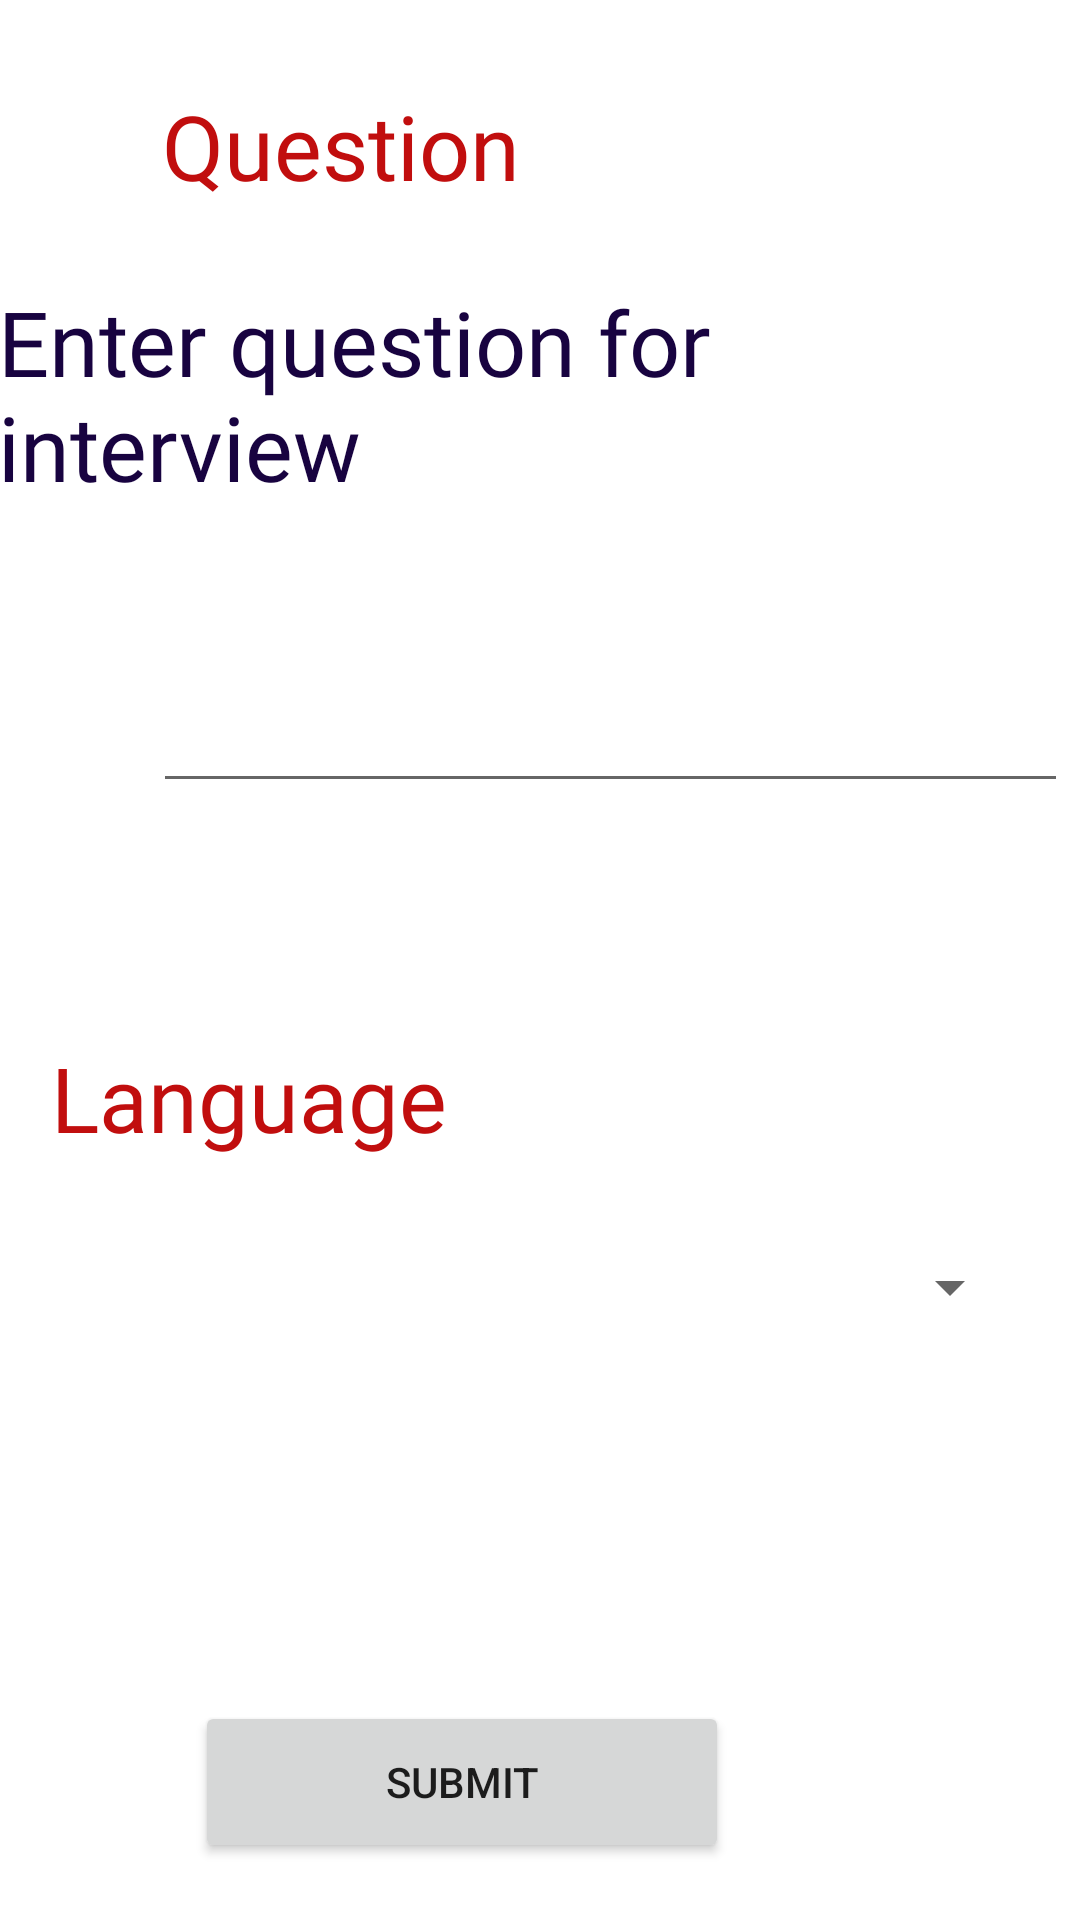

Write the Android layout XML for this screen, with the resource values it uses.
<!-- AndroidManifest.xml: application theme Theme.RecruitAI -->
<!-- res/layout/activity_question_c.xml -->
<?xml version="1.0" encoding="utf-8"?>
<androidx.constraintlayout.widget.ConstraintLayout xmlns:android="http://schemas.android.com/apk/res/android"
    xmlns:app="http://schemas.android.com/apk/res-auto"
    xmlns:tools="http://schemas.android.com/tools"
    android:layout_width="match_parent"
    android:layout_height="match_parent"
    tools:context=".QuestionC">

    <TextView
        android:id="@+id/textView6"
        android:layout_width="311dp"
        android:layout_height="98dp"
        android:layout_marginStart="51dp"
        android:layout_marginEnd="50dp"
        android:layout_marginBottom="24dp"
        android:fontFamily="@font/raleway_bold"
        android:text="Enter question for interview"
        android:textColor="@color/purple_500"
        android:textSize="30sp"
        app:layout_constraintBottom_toTopOf="@+id/question"
        app:layout_constraintEnd_toEndOf="parent"
        app:layout_constraintHorizontal_bias="1.0"
        app:layout_constraintStart_toStartOf="parent"
        app:layout_constraintTop_toBottomOf="@+id/textView7" />

    <EditText
        android:id="@+id/question"
        android:layout_width="305dp"
        android:layout_height="52dp"
        android:layout_marginStart="51dp"
        android:layout_marginEnd="55dp"
        android:layout_marginBottom="78dp"
        android:ems="10"
        android:inputType="textPersonName"
        app:layout_constraintBottom_toTopOf="@+id/textView16"
        app:layout_constraintEnd_toEndOf="parent"
        app:layout_constraintHorizontal_bias="0.0"
        app:layout_constraintStart_toStartOf="parent"
        app:layout_constraintTop_toBottomOf="@+id/textView6" />

    <TextView
        android:id="@+id/textView7"
        android:layout_width="wrap_content"
        android:layout_height="wrap_content"
        android:layout_marginStart="54dp"
        android:layout_marginTop="73dp"
        android:layout_marginEnd="227dp"
        android:layout_marginBottom="25dp"
        android:fontFamily="@font/raleway_bold"
        android:text="Question"
        android:textColor="#C10E0E"
        android:textSize="30sp"
        app:layout_constraintBottom_toTopOf="@+id/textView6"
        app:layout_constraintEnd_toEndOf="parent"
        app:layout_constraintHorizontal_bias="0.0"
        app:layout_constraintStart_toStartOf="parent"
        app:layout_constraintTop_toTopOf="parent" />

    <TextView
        android:id="@+id/textView16"
        android:layout_width="wrap_content"
        android:layout_height="wrap_content"
        android:layout_marginStart="56dp"
        android:layout_marginEnd="211dp"
        android:layout_marginBottom="20dp"
        android:fontFamily="@font/raleway_bold"
        android:text="Language"
        android:textColor="#C10E0E"
        android:textSize="30sp"
        app:layout_constraintBottom_toTopOf="@+id/spinner2"
        app:layout_constraintEnd_toEndOf="parent"
        app:layout_constraintHorizontal_bias="1.0"
        app:layout_constraintStart_toStartOf="parent"
        app:layout_constraintTop_toBottomOf="@+id/question" />

    <Button
        android:id="@+id/questionsubmit"
        android:layout_width="178dp"
        android:layout_height="54dp"
        android:layout_marginStart="117dp"
        android:layout_marginEnd="117dp"
        android:layout_marginBottom="64dp"
        android:text="Submit"
        app:layout_constraintBottom_toBottomOf="parent"
        app:layout_constraintEnd_toEndOf="parent"
        app:layout_constraintHorizontal_bias="1.0"
        app:layout_constraintStart_toStartOf="parent"
        app:layout_constraintTop_toBottomOf="@+id/spinner2" />

    <Spinner
        android:id="@+id/spinner2"
        android:layout_width="315dp"
        android:layout_height="46dp"
        android:layout_marginStart="51dp"
        android:layout_marginEnd="45dp"
        android:layout_marginBottom="115dp"
        app:layout_constraintBottom_toTopOf="@+id/questionsubmit"
        app:layout_constraintEnd_toEndOf="parent"
        app:layout_constraintStart_toStartOf="parent"
        app:layout_constraintTop_toBottomOf="@+id/textView16" />
</androidx.constraintlayout.widget.ConstraintLayout>
<!-- resources referenced by this layout -->
<resources>
  <color name="purple_500">#180340</color>
  <style name="Theme.RecruitAI" parent="Theme.MaterialComponents.DayNight.DarkActionBar">
          
          <item name="colorPrimary">@color/purple_500</item>
          <item name="colorPrimaryVariant">@color/purple_700</item>
          <item name="colorOnPrimary">@color/white</item>
          
          <item name="colorSecondary">@color/teal_200</item>
          <item name="colorSecondaryVariant">@color/teal_700</item>
          <item name="colorOnSecondary">@color/black</item>
          
          <item name="android:statusBarColor" tools:targetApi="l">?attr/colorPrimaryVariant</item>
          
      </style>
  <color name="purple_700">#FF3700B3</color>
  <color name="white">#FFFFFFFF</color>
  <color name="teal_200">#FF03DAC5</color>
  <color name="teal_700">#FF018786</color>
  <color name="black">#FF000000</color>
</resources>
